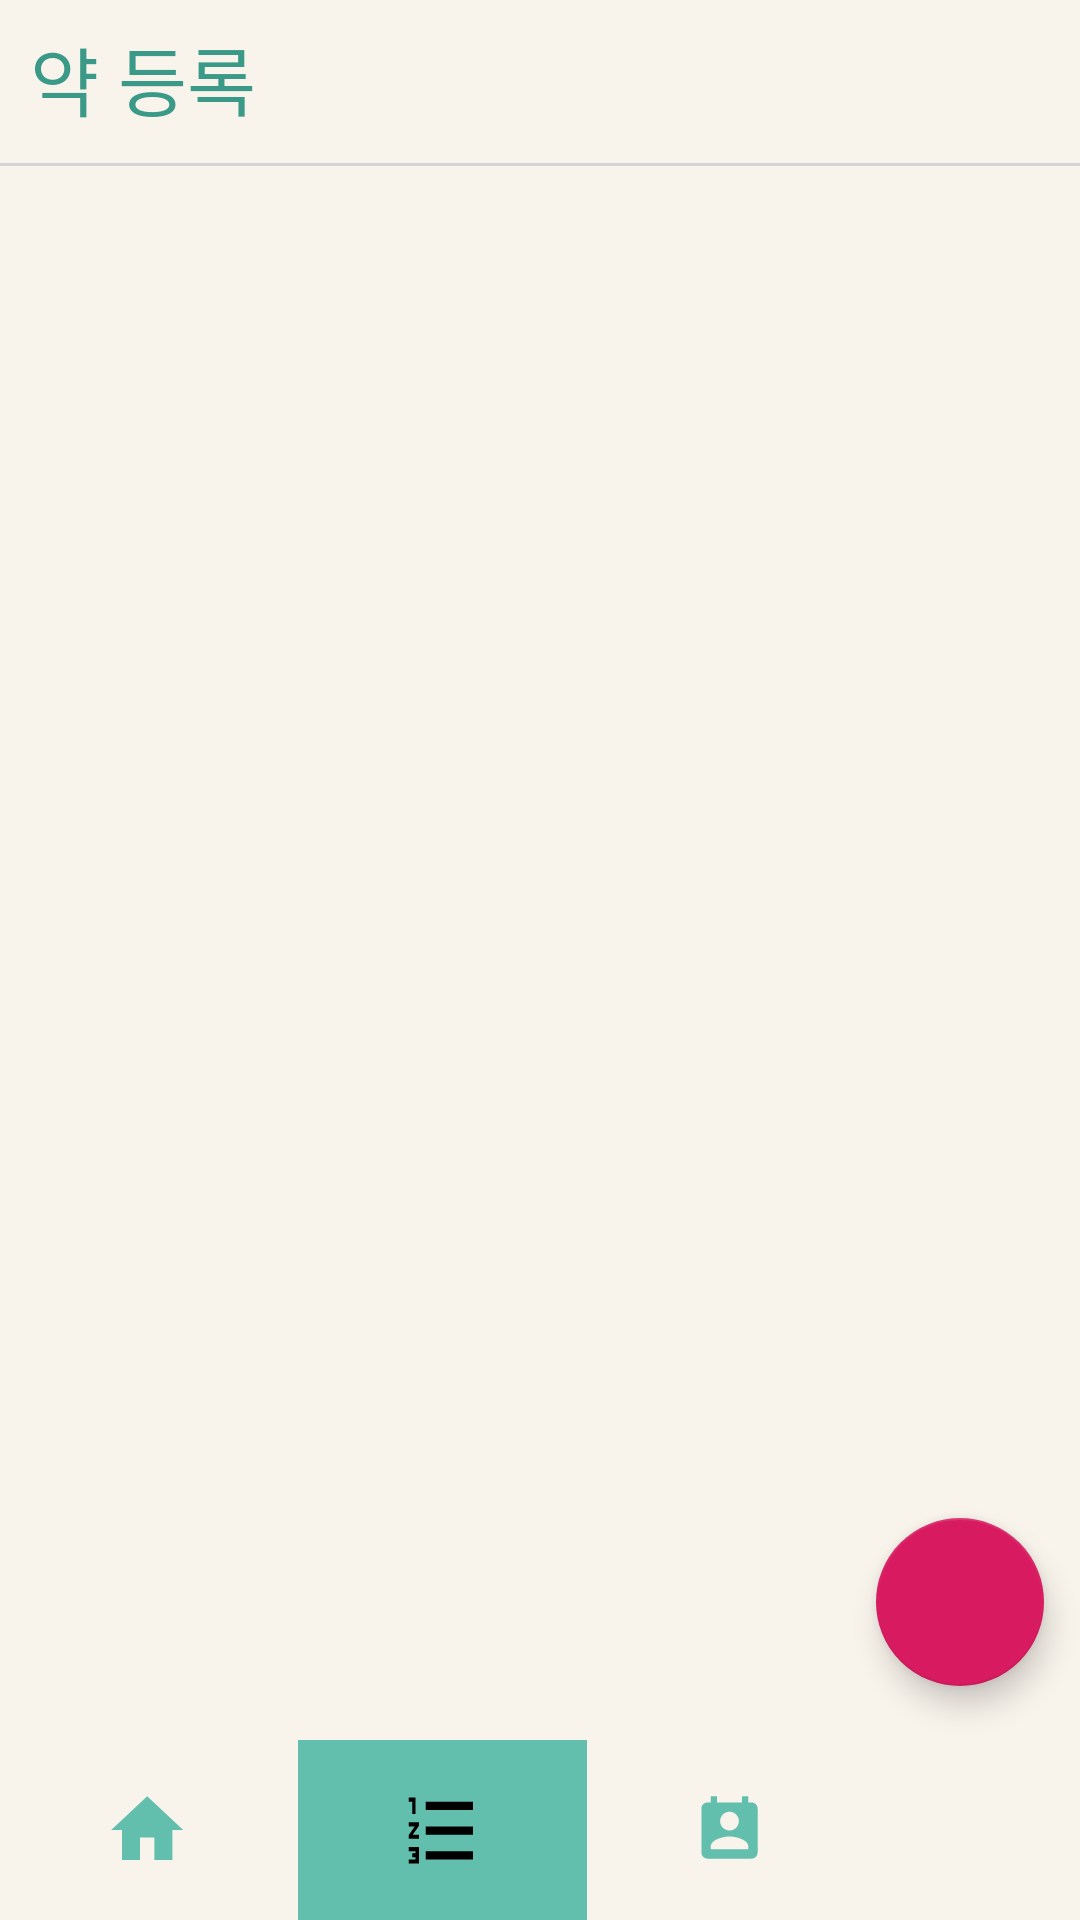

Here is an Android app screen rendered from its layout file. Give the layout XML and the strings, colors and styles it references.
<!-- AndroidManifest.xml: application theme AppTheme_Pastel -->
<!-- res/layout/detail.xml -->
<?xml version="1.0" encoding="utf-8"?>
<RelativeLayout xmlns:android="http://schemas.android.com/apk/res/android"
    xmlns:app="http://schemas.android.com/apk/res-auto"
    xmlns:tools="http://schemas.android.com/tools"
    android:layout_width="match_parent"
    android:layout_height="match_parent"
    tools:context=".DetailActivity"
    android:background="@color/backgournd">

    <TextView
        android:layout_width="wrap_content"
        android:layout_height="wrap_content"
        android:text="약 등록"
        android:id="@+id/textoption"
        android:typeface="serif"
        android:textSize="25dp"
        android:fontFamily="@font/cookierunregular"
        android:layout_marginTop="8dp"
        android:textColor="@color/view_dark"
        android:layout_marginLeft="10dp"/>

    <View
        android:layout_width="match_parent"
        android:layout_height="1dp"
        android:background="#d4d4d4"
        android:layout_marginTop="10dp"
        android:id="@+id/line1"
        android:layout_below="@+id/textoption">
    </View>

    <ListView
        android:id="@+id/list"
        android:layout_width="match_parent"
        android:layout_height="match_parent"
        android:layout_above="@+id/line"
        android:layout_below="@id/line1"/>


    <View
        android:layout_width="match_parent"
        android:layout_height="1dp"
        android:background="#000000"
        android:id="@+id/line"
        android:layout_alignTop="@+id/mainlinear">
    </View>

    <LinearLayout
        android:layout_width="match_parent"
        android:layout_height="60dp"
        android:layout_alignParentBottom="true"
        android:id="@+id/mainlinear">

        <ImageButton
            android:layout_width="wrap_content"
            android:layout_height="fill_parent"
            android:layout_weight="1"
            android:src="@drawable/bottom_menu_home"
            android:layout_gravity="center"
            android:tint="@color/view_light"
            android:text="Home"
            android:background="#f8f3eb"
            android:id="@+id/btnhome"/>

        <ImageButton
            android:layout_width="wrap_content"
            android:layout_height="fill_parent"
            android:layout_weight="1"
            android:src="@drawable/bottom_menu_detail"
            android:layout_gravity="center"
            android:background="@color/view_light"
            android:id="@+id/btndetail"/>

        <ImageButton
            android:layout_width="wrap_content"
            android:layout_height="fill_parent"
            android:layout_weight="1"
            android:src="@drawable/bottom_menu_calendar"
            android:layout_gravity="center"
            android:background="#f8f3eb"
            android:tint="@color/view_light"
            android:id="@+id/btncalendar"/>

        <ImageButton
            android:id="@+id/btnoption"
            android:layout_width="wrap_content"
            android:layout_height="60dp"
            android:layout_gravity="center"
            android:layout_weight="1"
            android:adjustViewBounds="false"
            android:background="#f8f3eb"
            android:tint="@color/view_light"
            android:src="@drawable/setting" />
    </LinearLayout>

    <com.google.android.material.floatingactionbutton.FloatingActionButton
        android:id="@+id/floatingActionButton4"
        android:layout_width="wrap_content"
        android:layout_height="wrap_content"
        android:clickable="true"
        app:srcCompat="@drawable/ic_add_black_24dp"
        android:layout_above="@+id/line"
        android:layout_alignParentRight="true"
        app:useCompatPadding="true"/>

</RelativeLayout>
<!-- resources referenced by this layout -->
<resources>
  <color name="backgournd">#f8f3eb</color>
  <color name="view_dark">#3a9987</color>
  <color name="view_light">#62bfad</color>
  <!-- drawable bottom_menu_calendar (drawable) -->
  <vector xmlns:android="http://schemas.android.com/apk/res/android"
          android:width="25dp"
          android:height="25dp"
          android:viewportWidth="24.0"
          android:viewportHeight="24.0">
      <path
          android:fillColor="#FF000000"
          android:pathData="M19,3h-1L18,1h-2v2L8,3L8,1L6,1v2L5,3c-1.11,0 -2,0.9 -2,2v14c0,1.1 0.89,2 2,2h14c1.1,0 2,-0.9 2,-2L21,5c0,-1.1 -0.9,-2 -2,-2zM12,6c1.66,0 3,1.34 3,3s-1.34,3 -3,3 -3,-1.34 -3,-3 1.34,-3 3,-3zM18,18L6,18v-1c0,-2 4,-3.1 6,-3.1s6,1.1 6,3.1v1z"/>
  </vector>
  <!-- drawable bottom_menu_detail (drawable) -->
  <vector xmlns:android="http://schemas.android.com/apk/res/android"
          android:width="27dp"
          android:height="33dp"
          android:viewportWidth="24.0"
          android:viewportHeight="24.0">
      <path
          android:fillColor="#FF000000"
          android:pathData="M2,17h2v0.5L3,17.5v1h1v0.5L2,19v1h3v-4L2,16v1zM3,8h1L4,4L2,4v1h1v3zM2,11h1.8L2,13.1v0.9h3v-1L3.2,13L5,10.9L5,10L2,10v1zM7,5v2h14L21,5L7,5zM7,19h14v-2L7,17v2zM7,13h14v-2L7,11v2z"/>
  </vector>
  <!-- drawable bottom_menu_home (drawable) -->
  <vector android:height="30dp" android:viewportHeight="24.0"
      android:viewportWidth="25.0" android:width="30dp" xmlns:android="http://schemas.android.com/apk/res/android">
      <path android:fillColor="#FF000000" android:pathData="M10,20v-6h4v6h5v-8h3L12,3 2,12h3v8z"/>
  </vector>
  <style name="AppTheme_Pastel" parent="Theme.AppCompat.Light.NoActionBar">
          
          <item name="colorPrimary">@color/colorPrimary</item>
          <item name="colorPrimaryDark">@color/colorPrimaryDark</item>
          <item name="colorAccent">@color/colorAccent</item>
      </style>
  <color name="colorPrimary">#008577</color>
  <color name="colorPrimaryDark">#00574B</color>
  <color name="colorAccent">#D81B60</color>
</resources>
